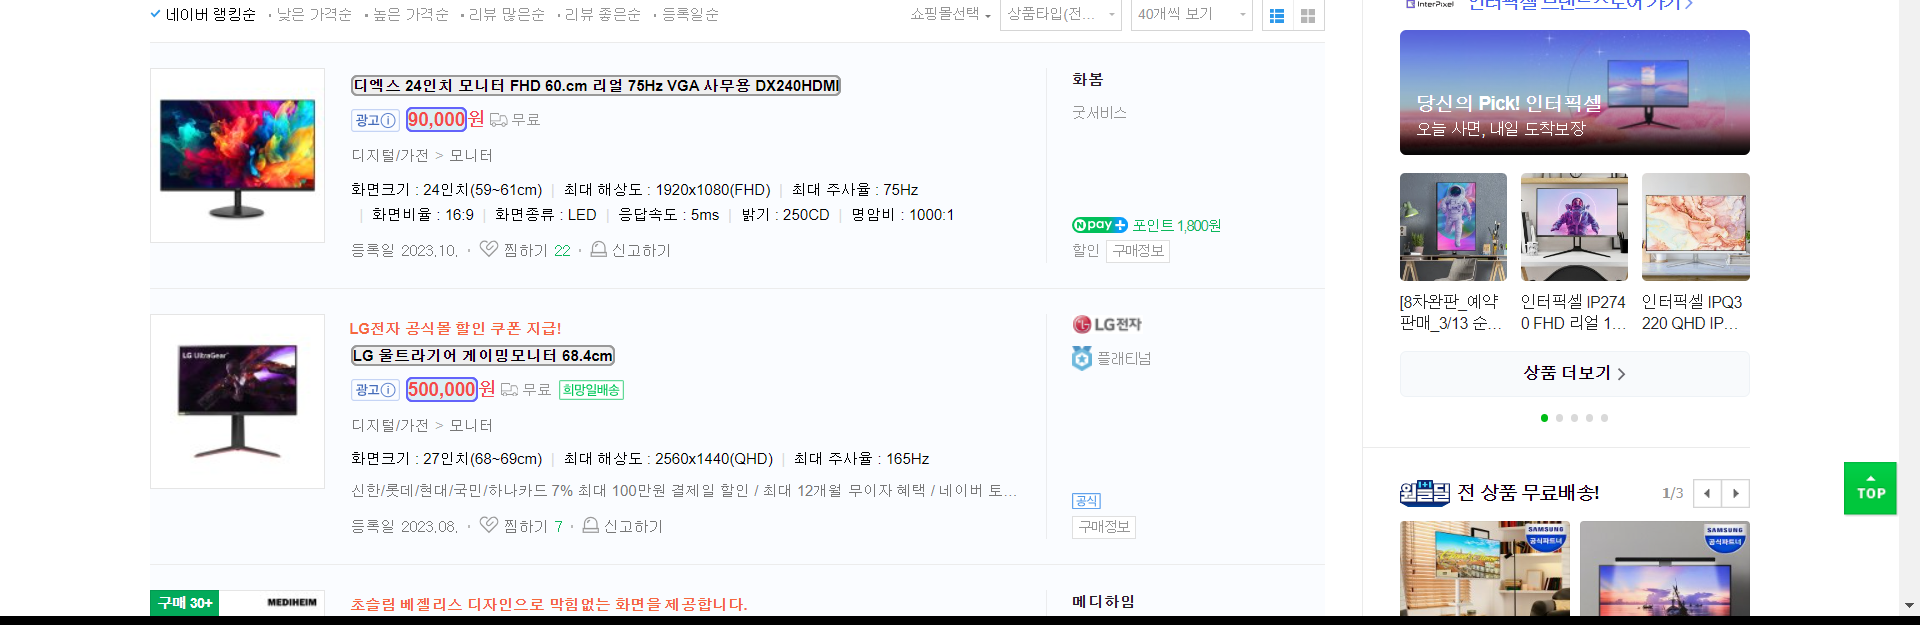
Workflow: 네이버_쇼핑(경량화)

Step 1: get-text from the element in window '모니터 : 네이버 쇼핑' (chrome.exe)
